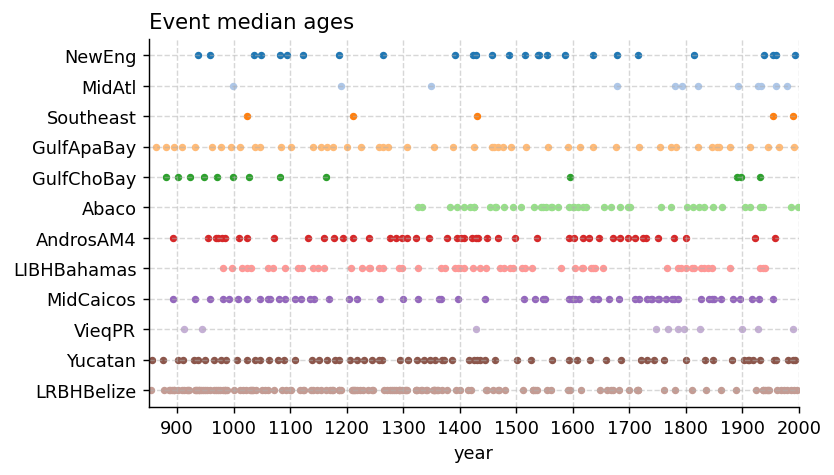

The data file committed next to this chart (first rows):
New England, Mid Atlantic, Southeast, Gulf Apalachee Bay, Gulf Choctawhatchee Bay, Abaco & Grand Bahamas, Andros Island, Long Island, Bahamas, Middle Caicos, Vieques PR, Yucatan, Lighthouse Reef Belize, Cay Sal
1993, 2012, 1989, 1992, 1932, 2013, 1958, 2014, 2018, 1989, 2016, 1996, 2005
1960, 1979, 1954, 1965, 1898, 2004, 1923, 2010, 1955, 1928, 2009, 1992, 1992
1954, 1959, 1430, 1946, 1890, 1998, 1800, 1941, 1929, 1899, 2004, 1987, 1980
1938, 1933, 1212, 1914, 1596, 1986, 1779, 1936, 1918, 1825, 1994, 1979, 1950
1815, 1928, 1023, 1879, 1164, 1937, 1750, 1932, 1896, 1797, 1989, 1973, 1935
1716, 1893, , 1859, 1082, 1931, 1730, 1879, 1883, 1786, 1981, 1969, 1929
1678, 1822, , 1856, 1027, 1914, 1724, 1847, 1862, 1769, 1959, 1961, 1925
1636, 1794, , 1847, 999, 1905, 1711, 1840, 1850, 1748, 1956, 1948, 1921
1586, 1781, , 1821, 970, 1864, 1698, 1833, 1846, 1428, 1932, 1945, 1910
1555, 1679, , 1782, 948, 1848, 1684, 1827, 1841, 944, 1919, 1943, 1897
1540, 1350, , 1774, 923, 1833, 1672, 1815, 1827, 913, 1911, 1940, 1888
1538, 1190, , 1754, 901, 1824, 1646, 1811, 1787, 711, 1910, 1937, 1887
1516, 999, , 1717, 880, 1812, 1629, 1800, 1780, 619, 1903, 1936, 1886
1488, 649, , 1677, 229, 1803, 1618, 1792, 1776, 418, 1881, 1924, 1882
1457, 398, , 1636, 206, 1773, 1602, 1787, 1765, 198, 1849, 1888, 1881
1429, 213, , 1613, 182, 1756, 1594, 1767, 1753, , 1834, 1862, 1876
1424, 111, , 1591, 28, 1701, 1537, 1654, 1750, , 1800, 1835, 1874
1391, , , 1556, 8, 1698, 1498, 1639, 1740, , 1761, 1811, 1873
1264, , , 1517, , 1683, 1468, 1636, 1738, , 1744, 1781, 1862
1186, , , 1490, , 1668, 1448, 1632, 1731, , 1732, 1762, 1859
1123, , , 1477, , 1655, 1433, 1619, 1717, , 1720, 1715, 1858
1094, , , 1467, , 1624, 1428, 1617, 1711, , 1686, 1715, 1856
1082, , , 1461, , 1618, 1422, 1604, 1681, , 1658, 1713, 1856
1048, , , 1457, , 1609, 1407, 1580, 1664, , 1630, 1699, 1855
1036, , , 1426, , 1603, 1402, 1528, 1645, , 1607, 1682, 1851
958, , , 1388, , 1601, 1395, 1516, 1635, , 1593, 1672, 1851
937, , , 1355, , 1594, 1378, 1510, 1611, , 1563, 1668, 1843
842, , , 1307, , 1574, 1345, 1495, 1604, , 1526, 1660, 1843
820, , , 1273, , 1563, 1322, 1489, 1601, , 1501, 1649, 1840
794, , , 1264, , 1561, 1307, 1478, 1598, , 1462, 1615, 1827
763, , , 1257, , 1553, 1298, 1471, 1594, , 1444, 1596, 1825
725, , , 1225, , 1547, 1288, 1446, 1551, , 1435, 1591, 1824
643, , , 1201, , 1544, 1276, 1436, 1548, , 1430, 1562, 1819
599, , , 1176, , 1531, 1239, 1423, 1533, , 1425, 1555, 1817
564, , , 1165, , 1508, 1211, 1407, 1514, , 1417, 1537, 1816
537, , , 1154, , 1494, 1194, 1400, 1444, , 1387, 1534, 1815
519, , , 1141, , 1478, 1178, 1397, 1397, , 1373, 1530, 1814
484, , , 1101, , 1465, 1159, 1392, 1367, , 1368, 1529, 1810
474, , , 1083, , 1462, 1131, 1374, 1363, , 1357, 1512, 1806
414, , , 1046, , 1454, 1072, 1366, 1327, , 1347, 1480, 1804
412, , , 1037, , 1425, 1024, 1326, 1299, , 1336, 1470, 1803
402, , , 1012, , 1425, 1009, 1298, 1259, , 1325, 1468, 1799
364, , , 996, , 1418, 985, 1292, 1218, , 1308, 1459, 1798
310, , , 977, , 1408, 979, 1265, 1204, , 1295, 1448, 1791
271, , , 962, , 1396, 972, 1257, 1169, , 1262, 1446, 1790
261, , , 931, , 1383, 968, 1241, 1143, , 1257, 1420, 1785
206, , , 908, , 1334, 954, 1239, 1135, , 1244, 1415, 1785
184, , , 894, , 1327, 892, 1227, 1119, , 1231, 1401, 1781
82, , , 881, , 610, 839, 1207, 1108, , 1218, 1394, 1780
39, , , 862, , 501, 829, 1160, 1091, , 1205, 1378, 1775
32, , , 847, , 447, 798, 1149, 1081, , 1187, 1369, 1774
, , , 830, , 406, 766, 1140, 1064, , 1179, 1362, 1757
, , , 803, , 353, 758, 1121, 1060, , 1166, 1360, 1756
, , , 774, , 270, 753, 1113, 1046, , 1151, 1356, 1751
, , , 758, , 184, 728, 1090, 1023, , 1138, 1355, 1750
, , , 738, , 127, 716, 1070, 1007, , 1108, 1354, 1746
, , , 705, , 21, 707, 1061, 992, , 1089, 1352, 1737
, , , 676, , , 688, 1030, 982, , 1078, 1342, 1731
, , , 659, , , 679, 1024, 958, , 1062, 1340, 1726
, , , 635, , , 655, 1014, 932, , 1047, 1333, 1725
... 98 more rows
